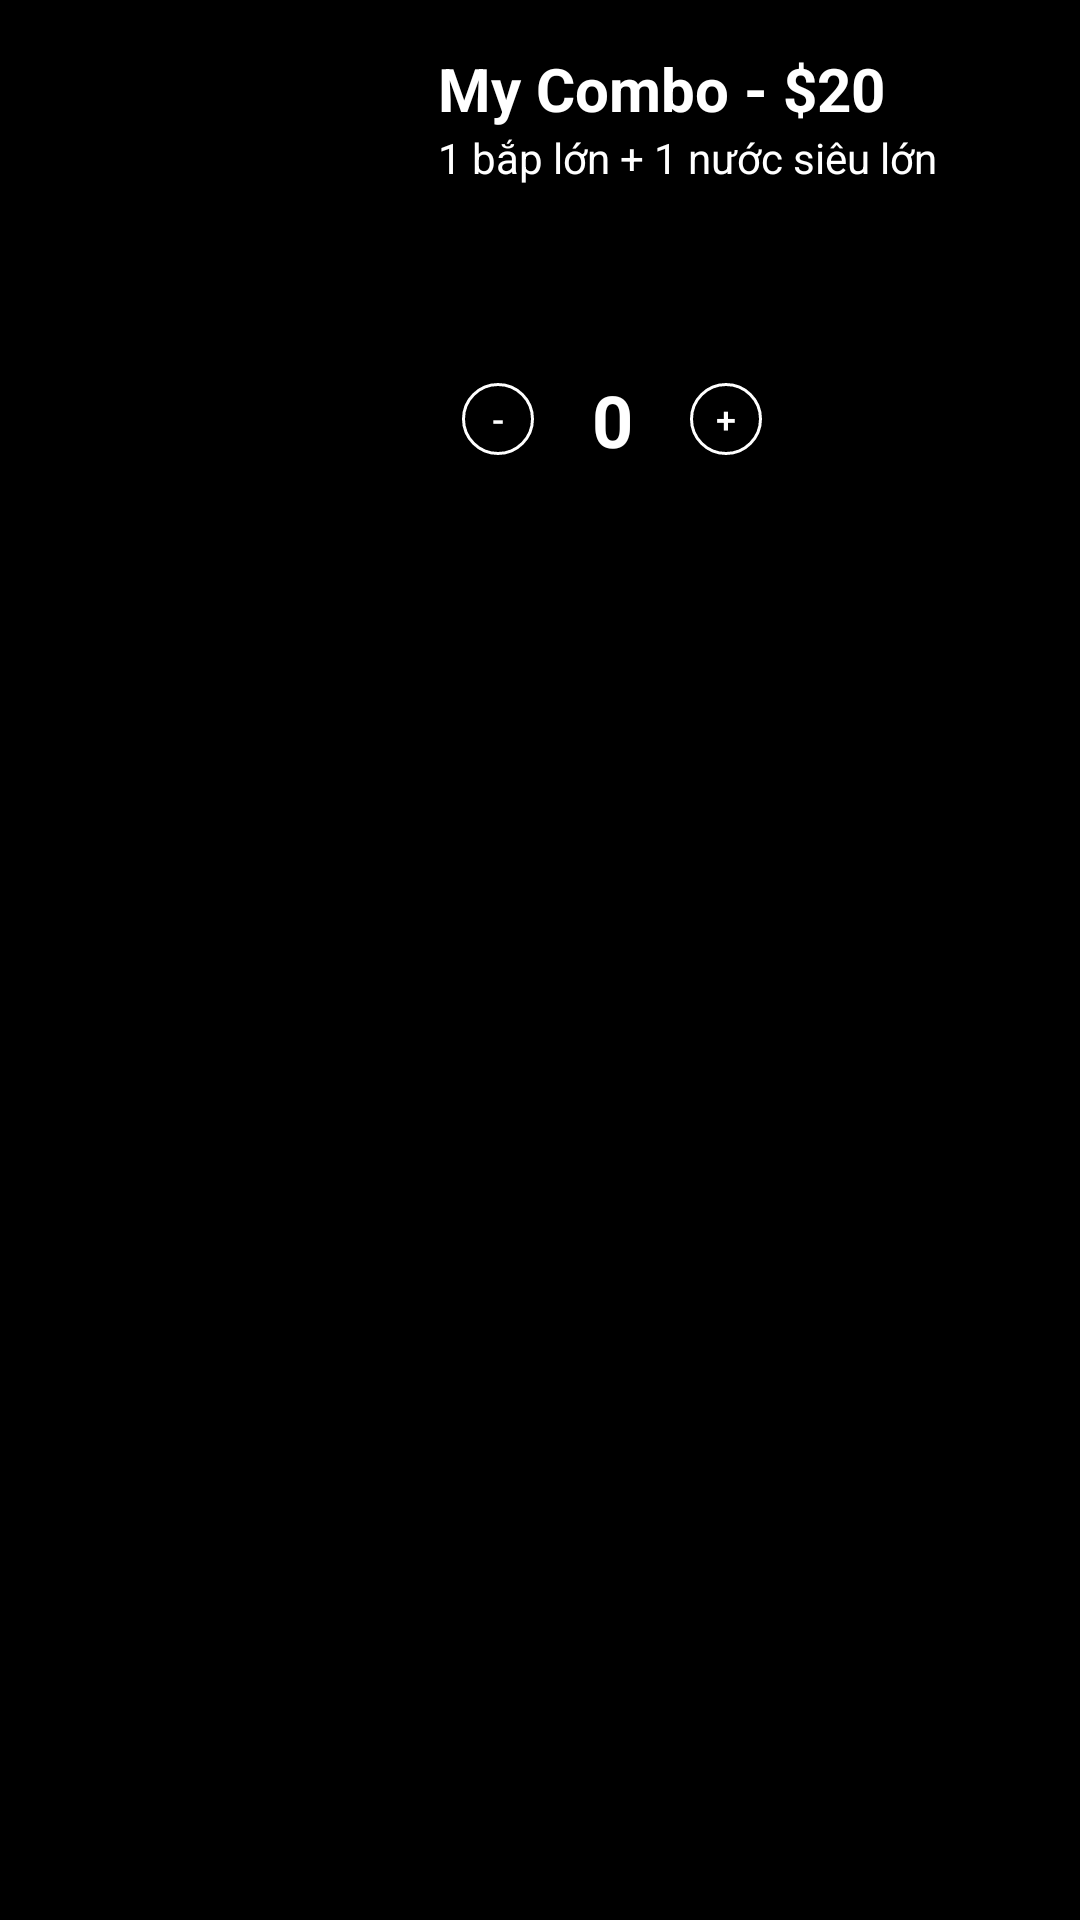

Write the Android layout XML for this screen, with the resource values it uses.
<!-- AndroidManifest.xml: application theme Theme.RepCGV -->
<!-- res/layout/recyclerview_food_item_container.xml -->
<?xml version="1.0" encoding="utf-8"?>
<androidx.constraintlayout.widget.ConstraintLayout xmlns:android="http://schemas.android.com/apk/res/android"
    xmlns:app="http://schemas.android.com/apk/res-auto"
    xmlns:tools="http://schemas.android.com/tools"
    android:layout_width="match_parent"
    android:layout_height="wrap_content"
    android:background="#000000">

    <ImageView
        android:id="@+id/imagePoster"
        android:layout_width="120dp"
        android:layout_height="120dp"
        android:layout_marginStart="10dp"
        android:layout_marginTop="24dp"
        app:layout_constraintStart_toStartOf="parent"
        app:layout_constraintTop_toTopOf="parent" />

    <TextView
        android:id="@+id/textFoodName"
        android:layout_width="0dp"
        android:layout_height="wrap_content"
        android:layout_marginStart="16dp"
        android:layout_marginTop="16dp"
        android:layout_marginEnd="16dp"
        android:text="My Combo - $20"
        android:textColor="#FFFFFF"
        android:textSize="20dp"
        android:textStyle="bold"
        app:layout_constraintEnd_toEndOf="parent"
        app:layout_constraintStart_toEndOf="@+id/imagePoster"
        app:layout_constraintTop_toTopOf="parent" />

    <TextView
        android:id="@+id/textFoodDescription"
        android:layout_width="0dp"
        android:layout_height="wrap_content"
        android:layout_marginEnd="16dp"
        android:text="1 bắp lớn + 1 nước siêu lớn"
        android:textColor="#FFFFFF"
        app:layout_constraintEnd_toEndOf="parent"
        app:layout_constraintStart_toStartOf="@+id/textFoodName"
        app:layout_constraintTop_toBottomOf="@+id/textFoodName" />

    <androidx.appcompat.widget.AppCompatButton
        android:id="@+id/btnAdd"
        android:layout_width="24dp"
        android:layout_height="24dp"
        android:layout_marginStart="16dp"
        android:background="@drawable/round_button"
        android:gravity="center"
        android:orientation="horizontal"
        android:text="+"
        android:textAlignment="center"
        android:textColor="#FFFFFF"
        android:textSize="12sp"
        app:layout_constraintBottom_toBottomOf="@+id/btnMinus"
        app:layout_constraintStart_toEndOf="@+id/textAmount" />

    <TextView
        android:id="@+id/textAmount"
        android:layout_width="20dp"
        android:layout_height="wrap_content"
        android:layout_marginStart="16dp"
        android:gravity="center_horizontal"
        android:text="0"
        android:textColor="#FFFFFF"
        android:textSize="24dp"
        android:textStyle="bold"
        app:layout_constraintBottom_toBottomOf="@+id/btnMinus"
        app:layout_constraintStart_toEndOf="@+id/btnMinus"
        app:layout_constraintTop_toTopOf="@+id/btnMinus" />

    <androidx.appcompat.widget.AppCompatButton
        android:id="@+id/btnMinus"
        android:layout_width="24dp"
        android:layout_height="24dp"
        android:layout_marginStart="24dp"
        android:layout_marginBottom="-8dp"
        android:background="@drawable/round_button"
        android:gravity="center"
        android:orientation="horizontal"
        android:text="-"
        android:textAlignment="center"
        android:textColor="#FFFFFF"
        android:textSize="12sp"
        app:layout_constraintBottom_toBottomOf="@+id/imagePoster"
        app:layout_constraintStart_toEndOf="@+id/imagePoster" />

</androidx.constraintlayout.widget.ConstraintLayout>
<!-- resources referenced by this layout -->
<resources>
  <!-- drawable round_button (drawable) -->
  <?xml version="1.0" encoding="utf-8"?>
  <ripple xmlns:android="http://schemas.android.com/apk/res/android"
      android:color="#c20586">
      <item>
          <shape android:shape="oval">
              <solid android:color="#000000" />
              <stroke
                  android:width="1dp"
                  android:color="#FFFFFF" />
          </shape>
      </item>
  </ripple>
  <style name="Theme.RepCGV" parent="Base.Theme.RepCGV" />
  <style name="Base.Theme.RepCGV" parent="Theme.Material3.DayNight.NoActionBar">
          
          
          <item name="android:statusBarColor">@color/black</item>
      </style>
  <color name="black">#FF000000</color>
</resources>
